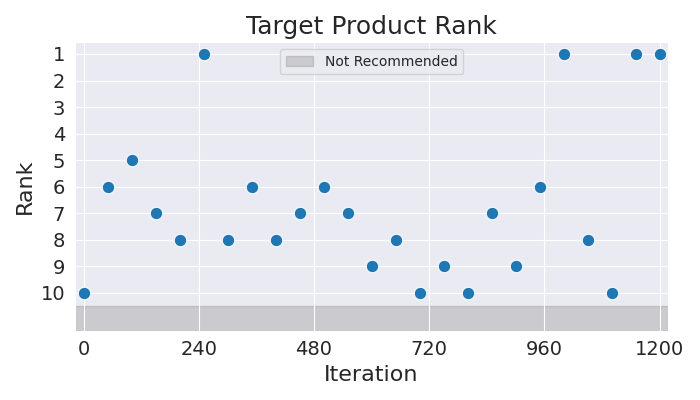

The file beside this chart, header and first rows:
Iteration, Rank
0, 10
50, 6
100, 5
150, 7
200, 8
250, 1
300, 8
350, 6
400, 8
450, 7
500, 6
550, 7
600, 9
650, 8
700, 10
750, 9
800, 10
850, 7
900, 9
950, 6
1000, 1
1050, 8
1100, 10
1150, 1
1200, 1
